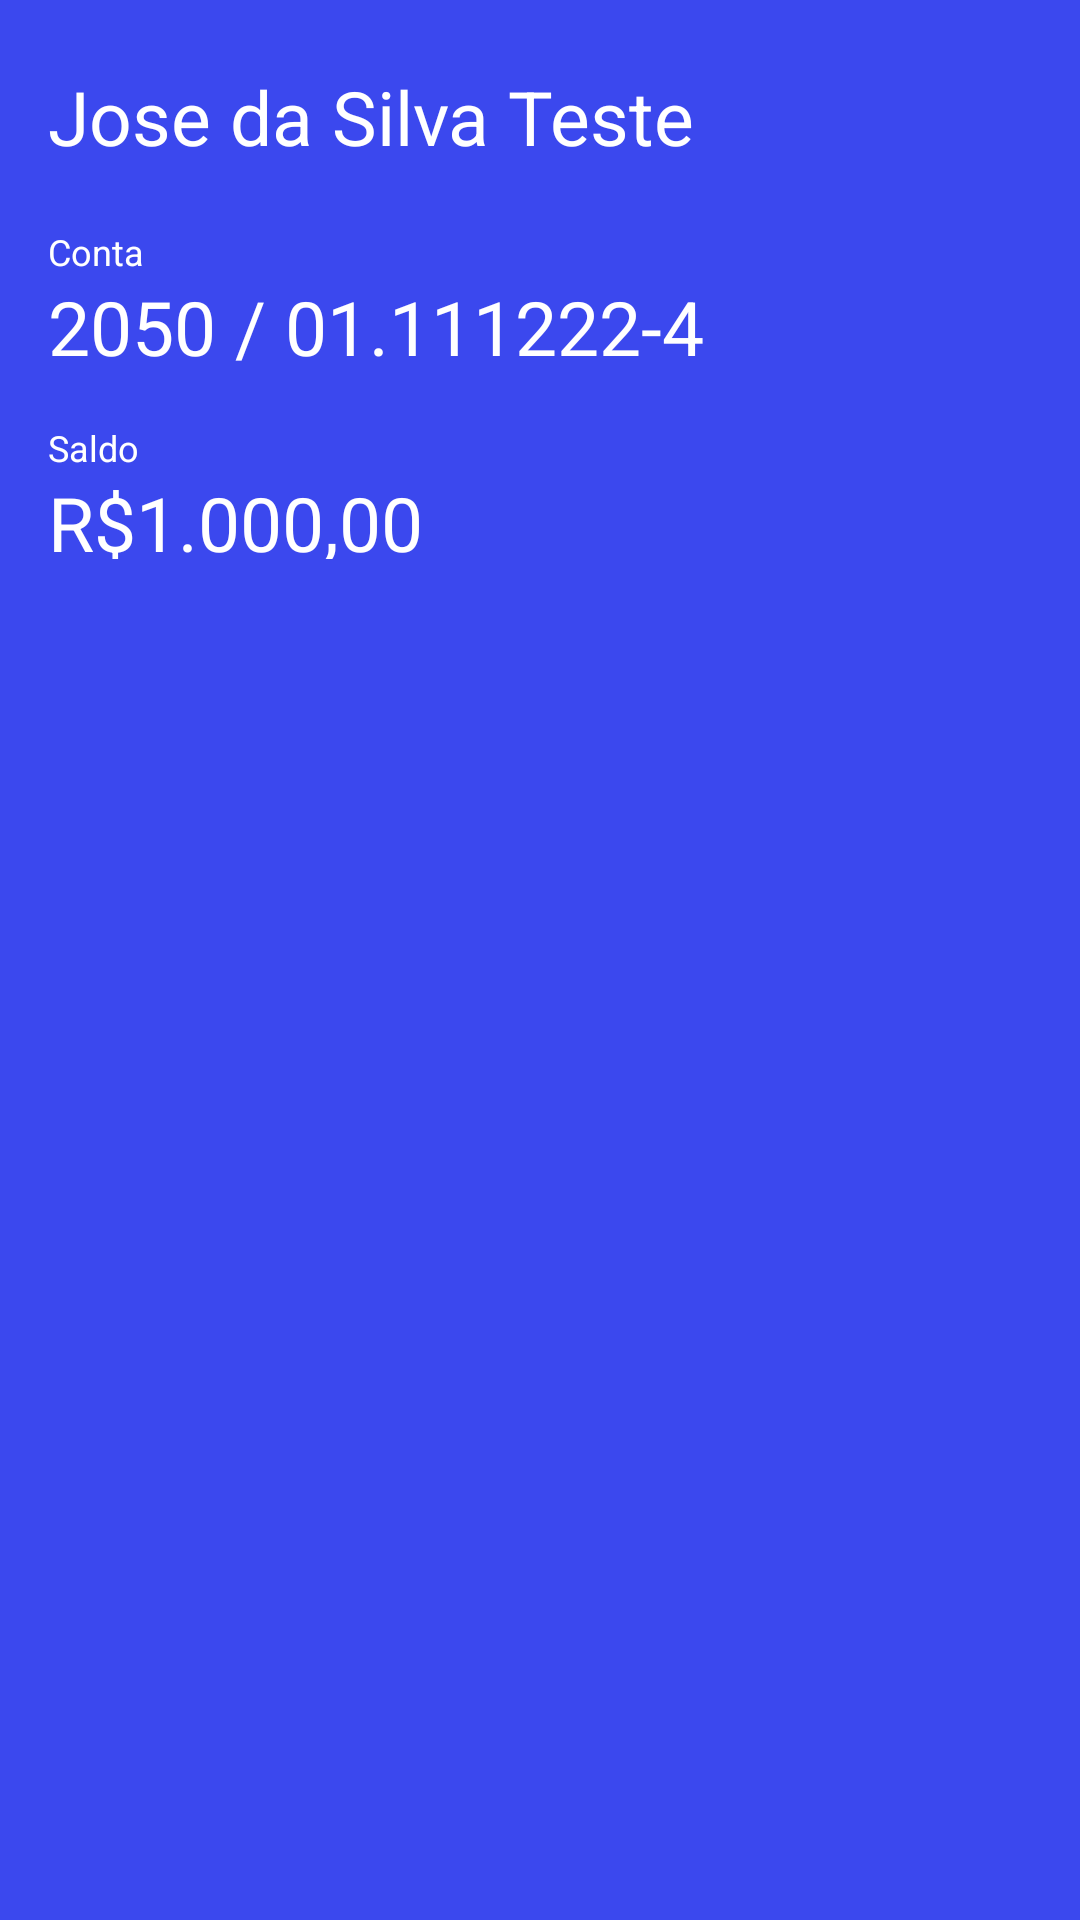

The Android layout XML behind this screen, and the referenced resources:
<!-- AndroidManifest.xml: application theme AppTheme -->
<!-- res/layout/cabecalho_extrato.xml -->
<?xml version="1.0" encoding="utf-8"?>
<androidx.constraintlayout.widget.ConstraintLayout
    xmlns:android="http://schemas.android.com/apk/res/android"
    xmlns:app="http://schemas.android.com/apk/res-auto"
    xmlns:tools="http://schemas.android.com/tools"
    android:layout_width="match_parent"
    android:layout_height="wrap_content"
    android:padding="16dp"
    android:background="@color/colorPrimaryDark">

    <TextView
        android:id="@+id/textViewCabecalhoExtratoNome"
        android:layout_width="wrap_content"
        android:layout_height="wrap_content"
        android:layout_marginTop="6dp"
        android:text="@string/nomePadraoCliente"
        android:textColor="@color/cabecalhoField"
        android:textSize="25sp"
        app:layout_constraintStart_toStartOf="parent"
        app:layout_constraintTop_toTopOf="parent" />

    <ImageButton
        android:id="@+id/imageViewCabecalhoExtratoLogout"
        android:layout_marginTop="6dp"
        android:layout_width="27dp"
        android:layout_height="27dp"
        android:contentDescription="@string/logout"
        app:layout_constraintEnd_toEndOf="parent"
        app:layout_constraintTop_toTopOf="parent"
        android:background="@drawable/logout"
        android:clickable="true"/>

    <TextView
        android:id="@+id/textViewCabecalhoExtratoContaDescricao"
        android:layout_width="wrap_content"
        android:layout_height="wrap_content"
        android:layout_marginTop="20dp"
        android:text="@string/conta"
        android:textColor="@color/cabecalhoField"
        android:textSize="12sp"
        app:layout_constraintStart_toStartOf="parent"
        app:layout_constraintTop_toBottomOf="@+id/textViewCabecalhoExtratoNome" />

    <TextView
        android:id="@+id/textViewCabecalhoExtratoContaNumero"
        android:layout_width="300dp"
        android:layout_height="29dp"
        android:text="@string/numeroContaExemplo"
        android:textColor="@color/cabecalhoField"
        android:textSize="25sp"
        app:layout_constraintStart_toStartOf="parent"
        app:layout_constraintTop_toBottomOf="@+id/textViewCabecalhoExtratoContaDescricao" />

    <TextView
        android:id="@+id/textViewCabecalhoExtratoSaldoDesc"
        android:layout_width="wrap_content"
        android:layout_height="wrap_content"
        android:layout_marginTop="20dp"
        android:text="@string/saldo"
        android:textColor="@color/cabecalhoField"
        android:textSize="12sp"
        app:layout_constraintStart_toStartOf="parent"
        app:layout_constraintTop_toBottomOf="@+id/textViewCabecalhoExtratoContaNumero" />

    <TextView
        android:id="@+id/textViewCabecalhoExtratoSaldo"
        android:layout_width="184dp"
        android:layout_height="29dp"
        android:text="@string/saldoExemple"
        android:textColor="@color/cabecalhoField"
        android:textSize="25sp"
        app:layout_constraintStart_toStartOf="parent"
        app:layout_constraintTop_toBottomOf="@+id/textViewCabecalhoExtratoSaldoDesc" />

</androidx.constraintlayout.widget.ConstraintLayout>
<!-- resources referenced by this layout -->
<resources>
  <color name="cabecalhoField">#FFFFFF</color>
  <color name="colorPrimaryDark">#3B48EE</color>
  <string name="conta">Conta</string>
  <string name="logout">Sair</string>
  <string name="nomePadraoCliente">Jose da Silva Teste</string>
  <string name="numeroContaExemplo">2050 / 01.111222-4</string>
  <string name="saldo">Saldo</string>
  <string name="saldoExemple">R$1.000,00</string>
  <style name="AppTheme" parent="Theme.AppCompat.Light.NoActionBar">
          
          <item name="colorPrimary">@color/colorPrimary</item>
          <item name="colorPrimaryDark">@color/colorPrimaryDark</item>
          <item name="colorAccent">@color/colorAccent</item>
      </style>
  <color name="colorPrimary">#6200EE</color>
  <color name="colorAccent">#03DAC5</color>
</resources>
